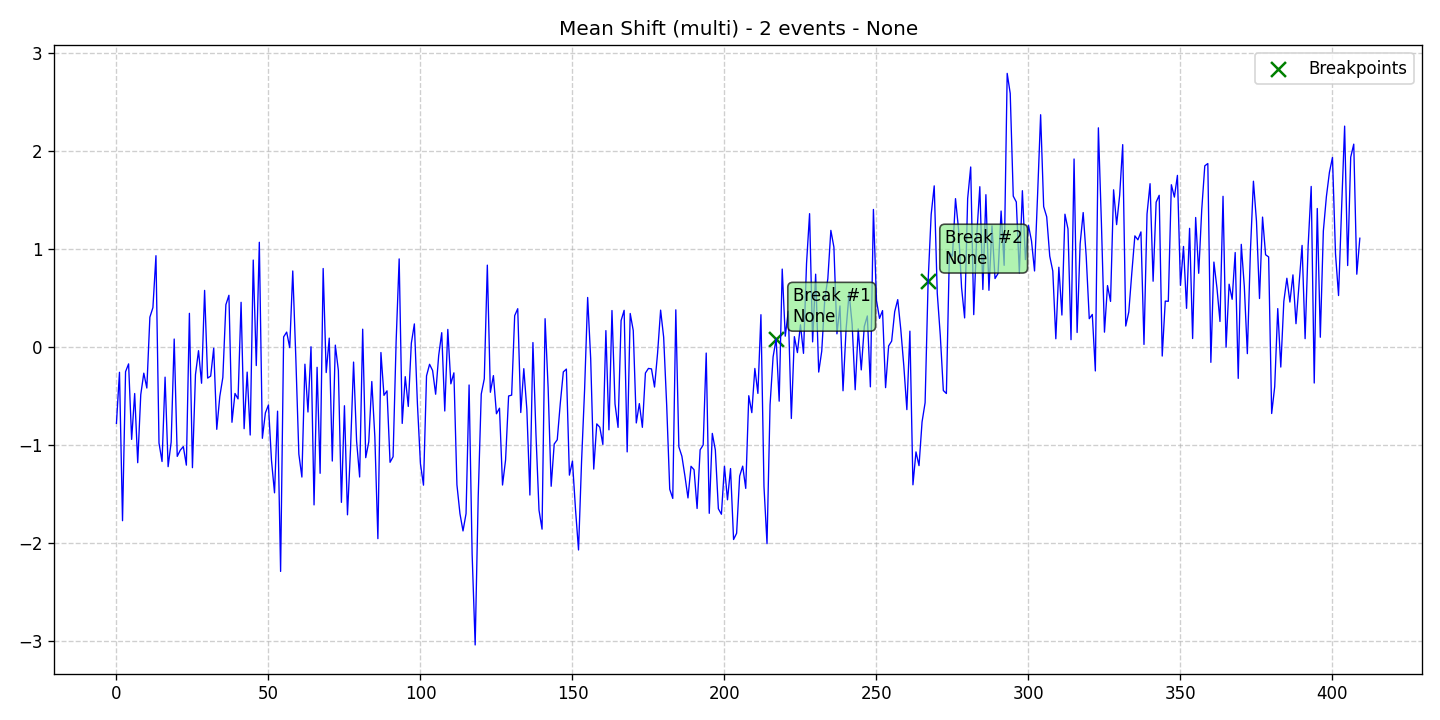

Values plotted in this chart, from the file beside it:
data, stationary, det_lin_up, det_lin_down, det_quad, det_cubic, det_exp, det_damped, stoc_trend, volatility, single_seas, multiple_seas, point_anom_single, point_anom_multi, collect_anom, context_anom, mean_shift, var_shift, trend_shift, date, is_break, is_anomaly, is_multi, location_beginning
-0.7797, 0, 0, 0, 0, 0, 0, 0, 0, 0, 0, 0, 0, 0, 0, 0, 1, 0, 0, 2020-01-01, 0, 0, 1, 0
-0.2583, 0, 0, 0, 0, 0, 0, 0, 0, 0, 0, 0, 0, 0, 0, 0, 1, 0, 0, 2020-01-02, 0, 0, 1, 0
-1.774, 0, 0, 0, 0, 0, 0, 0, 0, 0, 0, 0, 0, 0, 0, 0, 1, 0, 0, 2020-01-03, 0, 0, 1, 0
-0.2522, 0, 0, 0, 0, 0, 0, 0, 0, 0, 0, 0, 0, 0, 0, 0, 1, 0, 0, 2020-01-04, 0, 0, 1, 0
-0.1722, 0, 0, 0, 0, 0, 0, 0, 0, 0, 0, 0, 0, 0, 0, 0, 1, 0, 0, 2020-01-05, 0, 0, 1, 0
-0.9435, 0, 0, 0, 0, 0, 0, 0, 0, 0, 0, 0, 0, 0, 0, 0, 1, 0, 0, 2020-01-06, 0, 0, 1, 0
-0.475, 0, 0, 0, 0, 0, 0, 0, 0, 0, 0, 0, 0, 0, 0, 0, 1, 0, 0, 2020-01-07, 0, 0, 1, 0
-1.182, 0, 0, 0, 0, 0, 0, 0, 0, 0, 0, 0, 0, 0, 0, 0, 1, 0, 0, 2020-01-08, 0, 0, 1, 0
-0.4869, 0, 0, 0, 0, 0, 0, 0, 0, 0, 0, 0, 0, 0, 0, 0, 1, 0, 0, 2020-01-09, 0, 0, 1, 0
-0.2671, 0, 0, 0, 0, 0, 0, 0, 0, 0, 0, 0, 0, 0, 0, 0, 1, 0, 0, 2020-01-10, 0, 0, 1, 0
-0.4189, 0, 0, 0, 0, 0, 0, 0, 0, 0, 0, 0, 0, 0, 0, 0, 1, 0, 0, 2020-01-11, 0, 0, 1, 0
0.3047, 0, 0, 0, 0, 0, 0, 0, 0, 0, 0, 0, 0, 0, 0, 0, 1, 0, 0, 2020-01-12, 0, 0, 1, 0
0.4026, 0, 0, 0, 0, 0, 0, 0, 0, 0, 0, 0, 0, 0, 0, 0, 1, 0, 0, 2020-01-13, 0, 0, 1, 0
0.9325, 0, 0, 0, 0, 0, 0, 0, 0, 0, 0, 0, 0, 0, 0, 0, 1, 0, 0, 2020-01-14, 0, 0, 1, 0
-0.9807, 0, 0, 0, 0, 0, 0, 0, 0, 0, 0, 0, 0, 0, 0, 0, 1, 0, 0, 2020-01-15, 0, 0, 1, 0
-1.169, 0, 0, 0, 0, 0, 0, 0, 0, 0, 0, 0, 0, 0, 0, 0, 1, 0, 0, 2020-01-16, 0, 0, 1, 0
-0.3079, 0, 0, 0, 0, 0, 0, 0, 0, 0, 0, 0, 0, 0, 0, 0, 1, 0, 0, 2020-01-17, 0, 0, 1, 0
-1.222, 0, 0, 0, 0, 0, 0, 0, 0, 0, 0, 0, 0, 0, 0, 0, 1, 0, 0, 2020-01-18, 0, 0, 1, 0
-0.9711, 0, 0, 0, 0, 0, 0, 0, 0, 0, 0, 0, 0, 0, 0, 0, 1, 0, 0, 2020-01-19, 0, 0, 1, 0
0.08151, 0, 0, 0, 0, 0, 0, 0, 0, 0, 0, 0, 0, 0, 0, 0, 1, 0, 0, 2020-01-20, 0, 0, 1, 0
-1.117, 0, 0, 0, 0, 0, 0, 0, 0, 0, 0, 0, 0, 0, 0, 0, 1, 0, 0, 2020-01-21, 0, 0, 1, 0
-1.054, 0, 0, 0, 0, 0, 0, 0, 0, 0, 0, 0, 0, 0, 0, 0, 1, 0, 0, 2020-01-22, 0, 0, 1, 0
-1.017, 0, 0, 0, 0, 0, 0, 0, 0, 0, 0, 0, 0, 0, 0, 0, 1, 0, 0, 2020-01-23, 0, 0, 1, 0
-1.206, 0, 0, 0, 0, 0, 0, 0, 0, 0, 0, 0, 0, 0, 0, 0, 1, 0, 0, 2020-01-24, 0, 0, 1, 0
0.3441, 0, 0, 0, 0, 0, 0, 0, 0, 0, 0, 0, 0, 0, 0, 0, 1, 0, 0, 2020-01-25, 0, 0, 1, 0
-1.232, 0, 0, 0, 0, 0, 0, 0, 0, 0, 0, 0, 0, 0, 0, 0, 1, 0, 0, 2020-01-26, 0, 0, 1, 0
-0.2818, 0, 0, 0, 0, 0, 0, 0, 0, 0, 0, 0, 0, 0, 0, 0, 1, 0, 0, 2020-01-27, 0, 0, 1, 0
-0.03755, 0, 0, 0, 0, 0, 0, 0, 0, 0, 0, 0, 0, 0, 0, 0, 1, 0, 0, 2020-01-28, 0, 0, 1, 0
-0.37, 0, 0, 0, 0, 0, 0, 0, 0, 0, 0, 0, 0, 0, 0, 0, 1, 0, 0, 2020-01-29, 0, 0, 1, 0
0.5782, 0, 0, 0, 0, 0, 0, 0, 0, 0, 0, 0, 0, 0, 0, 0, 1, 0, 0, 2020-01-30, 0, 0, 1, 0
-0.3175, 0, 0, 0, 0, 0, 0, 0, 0, 0, 0, 0, 0, 0, 0, 0, 1, 0, 0, 2020-01-31, 0, 0, 1, 0
-0.297, 0, 0, 0, 0, 0, 0, 0, 0, 0, 0, 0, 0, 0, 0, 0, 1, 0, 0, 2020-02-01, 0, 0, 1, 0
-0.01169, 0, 0, 0, 0, 0, 0, 0, 0, 0, 0, 0, 0, 0, 0, 0, 1, 0, 0, 2020-02-02, 0, 0, 1, 0
-0.8407, 0, 0, 0, 0, 0, 0, 0, 0, 0, 0, 0, 0, 0, 0, 0, 1, 0, 0, 2020-02-03, 0, 0, 1, 0
-0.5047, 0, 0, 0, 0, 0, 0, 0, 0, 0, 0, 0, 0, 0, 0, 0, 1, 0, 0, 2020-02-04, 0, 0, 1, 0
-0.3107, 0, 0, 0, 0, 0, 0, 0, 0, 0, 0, 0, 0, 0, 0, 0, 1, 0, 0, 2020-02-05, 0, 0, 1, 0
0.4322, 0, 0, 0, 0, 0, 0, 0, 0, 0, 0, 0, 0, 0, 0, 0, 1, 0, 0, 2020-02-06, 0, 0, 1, 0
0.5282, 0, 0, 0, 0, 0, 0, 0, 0, 0, 0, 0, 0, 0, 0, 0, 1, 0, 0, 2020-02-07, 0, 0, 1, 0
-0.7687, 0, 0, 0, 0, 0, 0, 0, 0, 0, 0, 0, 0, 0, 0, 0, 1, 0, 0, 2020-02-08, 0, 0, 1, 0
-0.4744, 0, 0, 0, 0, 0, 0, 0, 0, 0, 0, 0, 0, 0, 0, 0, 1, 0, 0, 2020-02-09, 0, 0, 1, 0
-0.53, 0, 0, 0, 0, 0, 0, 0, 0, 0, 0, 0, 0, 0, 0, 0, 1, 0, 0, 2020-02-10, 0, 0, 1, 0
0.4564, 0, 0, 0, 0, 0, 0, 0, 0, 0, 0, 0, 0, 0, 0, 0, 1, 0, 0, 2020-02-11, 0, 0, 1, 0
-0.834, 0, 0, 0, 0, 0, 0, 0, 0, 0, 0, 0, 0, 0, 0, 0, 1, 0, 0, 2020-02-12, 0, 0, 1, 0
-0.2563, 0, 0, 0, 0, 0, 0, 0, 0, 0, 0, 0, 0, 0, 0, 0, 1, 0, 0, 2020-02-13, 0, 0, 1, 0
-0.8989, 0, 0, 0, 0, 0, 0, 0, 0, 0, 0, 0, 0, 0, 0, 0, 1, 0, 0, 2020-02-14, 0, 0, 1, 0
0.888, 0, 0, 0, 0, 0, 0, 0, 0, 0, 0, 0, 0, 0, 0, 0, 1, 0, 0, 2020-02-15, 0, 0, 1, 0
-0.1894, 0, 0, 0, 0, 0, 0, 0, 0, 0, 0, 0, 0, 0, 0, 0, 1, 0, 0, 2020-02-16, 0, 0, 1, 0
1.07, 0, 0, 0, 0, 0, 0, 0, 0, 0, 0, 0, 0, 0, 0, 0, 1, 0, 0, 2020-02-17, 0, 0, 1, 0
-0.9323, 0, 0, 0, 0, 0, 0, 0, 0, 0, 0, 0, 0, 0, 0, 0, 1, 0, 0, 2020-02-18, 0, 0, 1, 0
-0.6716, 0, 0, 0, 0, 0, 0, 0, 0, 0, 0, 0, 0, 0, 0, 0, 1, 0, 0, 2020-02-19, 0, 0, 1, 0
-0.5924, 0, 0, 0, 0, 0, 0, 0, 0, 0, 0, 0, 0, 0, 0, 0, 1, 0, 0, 2020-02-20, 0, 0, 1, 0
-1.157, 0, 0, 0, 0, 0, 0, 0, 0, 0, 0, 0, 0, 0, 0, 0, 1, 0, 0, 2020-02-21, 0, 0, 1, 0
-1.489, 0, 0, 0, 0, 0, 0, 0, 0, 0, 0, 0, 0, 0, 0, 0, 1, 0, 0, 2020-02-22, 0, 0, 1, 0
-0.6554, 0, 0, 0, 0, 0, 0, 0, 0, 0, 0, 0, 0, 0, 0, 0, 1, 0, 0, 2020-02-23, 0, 0, 1, 0
-2.292, 0, 0, 0, 0, 0, 0, 0, 0, 0, 0, 0, 0, 0, 0, 0, 1, 0, 0, 2020-02-24, 0, 0, 1, 0
0.1036, 0, 0, 0, 0, 0, 0, 0, 0, 0, 0, 0, 0, 0, 0, 0, 1, 0, 0, 2020-02-25, 0, 0, 1, 0
0.1523, 0, 0, 0, 0, 0, 0, 0, 0, 0, 0, 0, 0, 0, 0, 0, 1, 0, 0, 2020-02-26, 0, 0, 1, 0
-0.006307, 0, 0, 0, 0, 0, 0, 0, 0, 0, 0, 0, 0, 0, 0, 0, 1, 0, 0, 2020-02-27, 0, 0, 1, 0
0.7766, 0, 0, 0, 0, 0, 0, 0, 0, 0, 0, 0, 0, 0, 0, 0, 1, 0, 0, 2020-02-28, 0, 0, 1, 0
-0.1054, 0, 0, 0, 0, 0, 0, 0, 0, 0, 0, 0, 0, 0, 0, 0, 1, 0, 0, 2020-02-29, 0, 0, 1, 0
... 350 more rows
